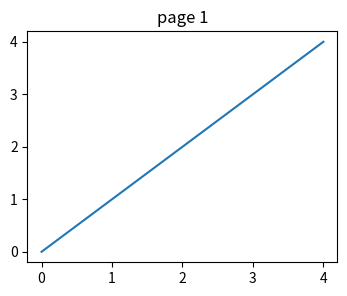
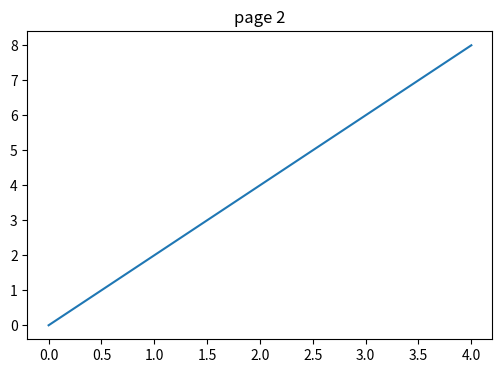
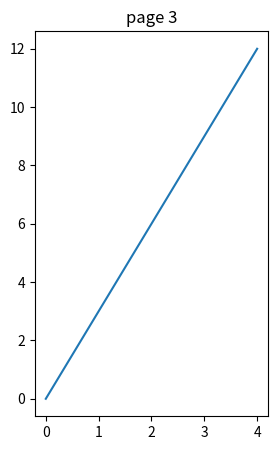

Write the Python code that produced these figures, in order.
# PdfPages with several pages of different sizes, infodict entries, attach_note and get_pagecount; parse page boxes back.
import re
import matplotlib
matplotlib.use("agg")
import matplotlib.pyplot as plt
from matplotlib.backends.backend_pdf import PdfPages

with PdfPages("report.pdf", metadata={"Title": "Report", "Author": "written2", "CreationDate": None}) as pdf:
    for k, size in enumerate([(4, 3), (6, 4), (3, 5)]):
        fig, ax = plt.subplots(figsize=size)
        ax.plot(range(5), [v * (k + 1) for v in range(5)])
        ax.set_title(f"page {k + 1}")
        pdf.attach_note(f"note for page {k + 1}", positionRect=[10, 10, 30, 30])
        pdf.savefig(fig)
        plt.close(fig)
    d = pdf.infodict()
    d["Subject"] = "testing"
    d["Keywords"] = "pdf pages"
    print(pdf.get_pagecount(), sorted(d))
with open("report.pdf", "rb") as f:
    data = f.read()
print(data[:8], data.rstrip().endswith(b"%%EOF"))
print(len(re.findall(rb"/Type\s*/Page\b", data)), re.findall(rb"/Count (\d+)", data))
print([tuple(float(v) for v in m.split()) for m in re.findall(rb"/MediaBox \[\s*([0-9. ]+)\]", data)])
print(len(re.findall(rb"/Subtype\s*/Text", data)), b"note for page 2" in data)
for key in (b"Title", b"Author", b"Subject", b"Keywords", b"Producer", b"Creator", b"CreationDate"):
    m = re.search(rb"/" + key + rb" \(([^)]*)\)", data)
    value = None if m is None else m.group(1).decode()
    # The software's own name in Producer and Creator: printed as present.
    print(key.decode(), value is not None if key in (b"Producer", b"Creator") else value[:40] if value else None)
with PdfPages("empty.pdf", keep_empty=False) as pdf:
    pass
import os
print(os.path.exists("empty.pdf"))
